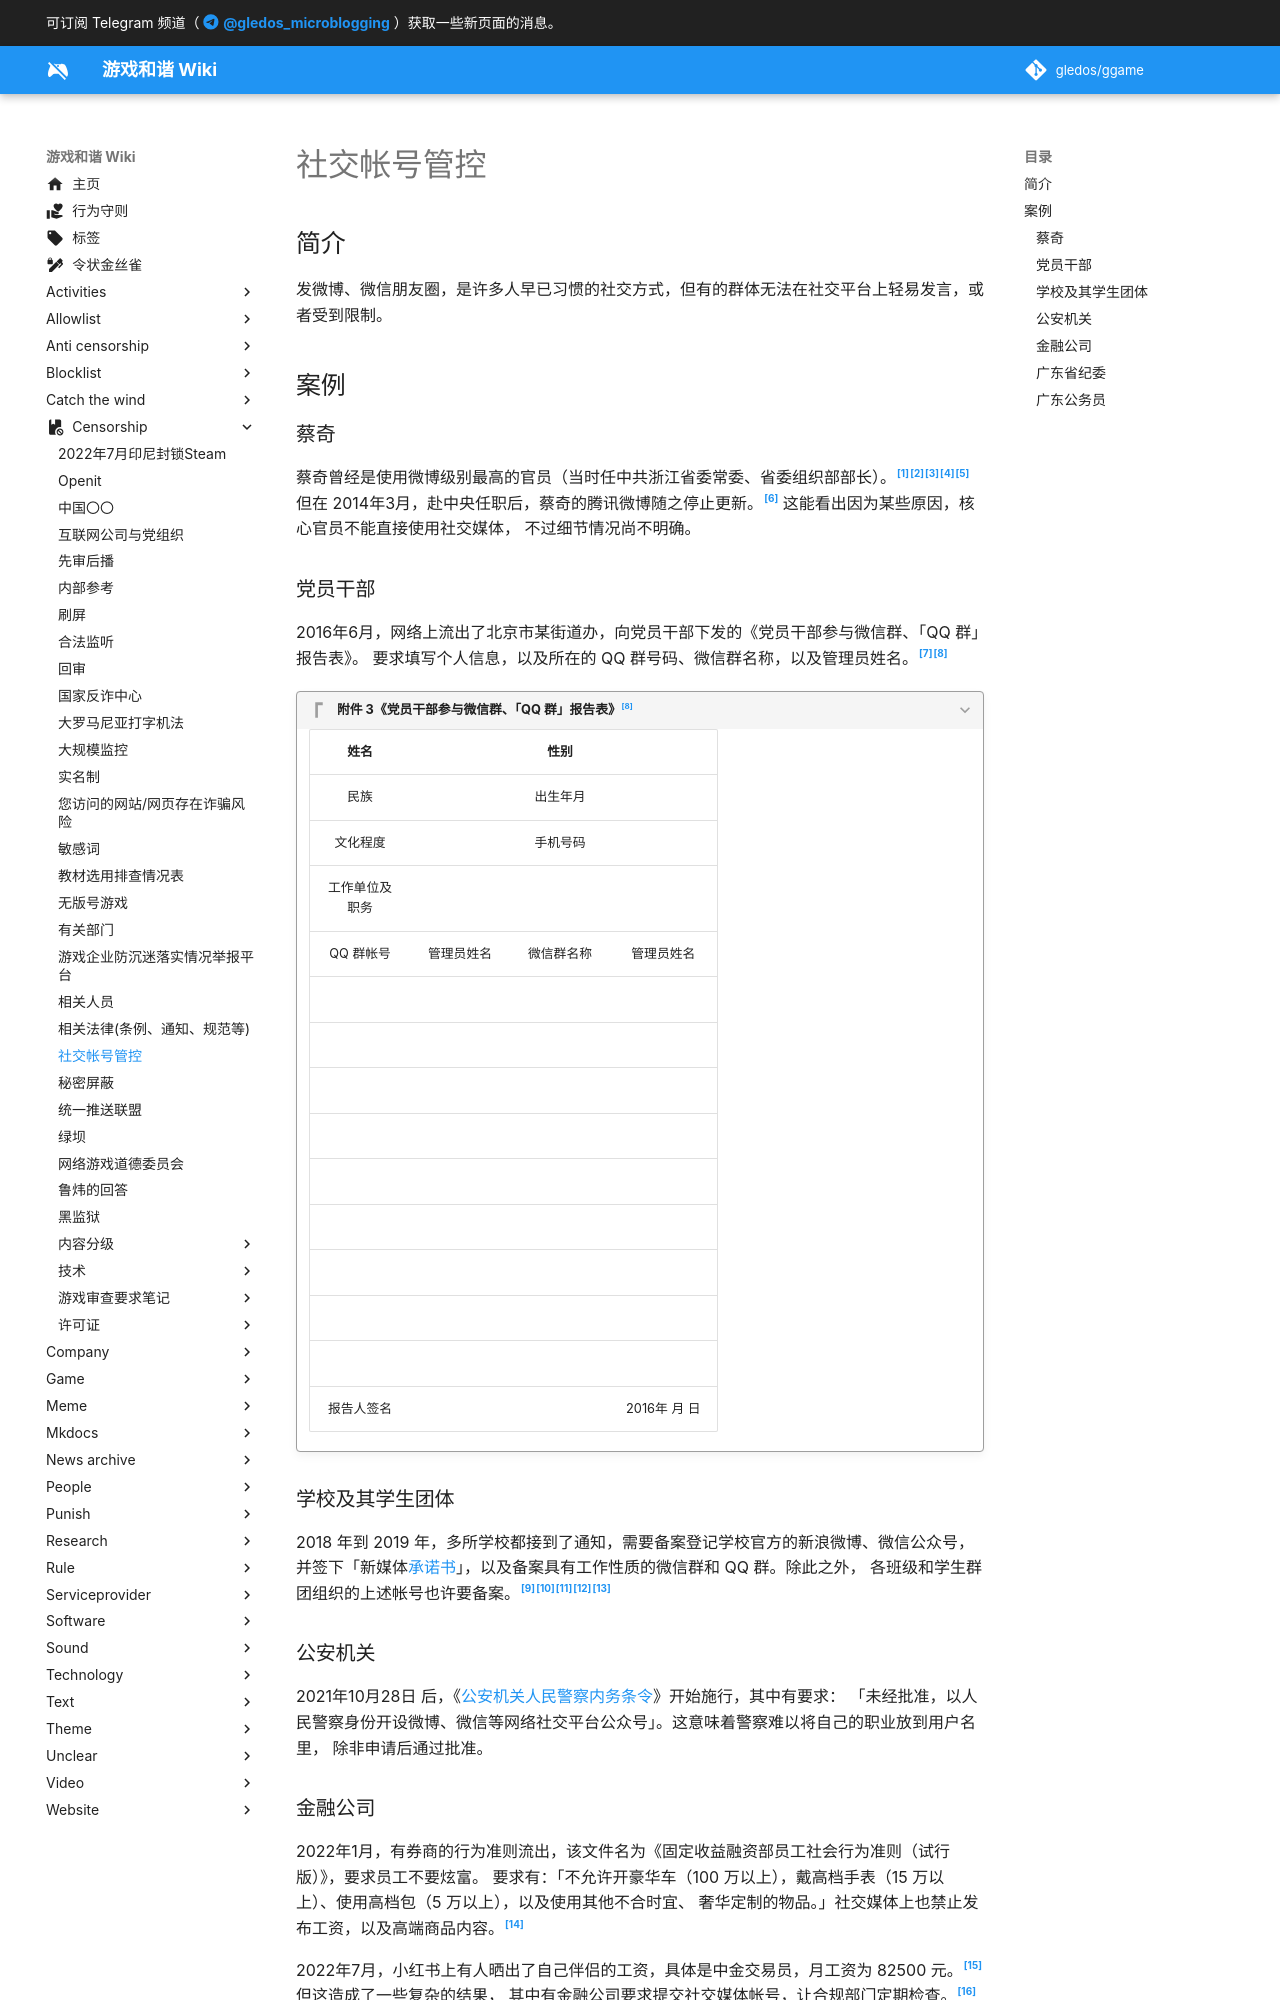

repository: gledos/ggame · page: censorship/社交帐号管控.html · generator: mkdocs

---
title: "社交帐号管控"
description:
published: true
date: "2024-12-23T15:41:56"
特殊标签标记: #无标签
editor: markdown
dateCreated: "2024-08-08T21:00:49"
---

## 简介

发微博、微信朋友圈，是许多人早已习惯的社交方式，但有的群体无法在社交平台上轻易发言，或者受到限制。

## 案例

### 蔡奇

蔡奇曾经是使用微博级别最高的官员（当时任中共浙江省委常委、省委组织部部长）。[^38437][^10330][^16355][^61030][^62399]
但在 2014年3月，赴中央任职后，蔡奇的腾讯微博随之停止更新。[^abtoo] 这能看出因为某些原因，核心官员不能直接使用社交媒体，
不过细节情况尚不明确。

[^38437]: 本组稿件综合新华社、新华网、人民日报海外版、央广、《都市快报》等, 《[北京代理市长蔡奇：曾经的“大V网红” 粉丝一度达到千万级](https://web.archive.org/web/20161111102847/http://www.thecover.cn/news/138437)》, 封面新闻／华西都市报, 2016-11-01. (参照 2024-08-15).

[^10330]: 林天宏、郑宇钧, 《[微博不伺候官腔](https://web.archive.org/web/20110831075236/http://zqb.cyol.com/html/2011-03/30/nw.D110000zgqnb_20110330_2-09.htm)》, 中国青年报, 2011-03-30. (参照 2024-08-08).

[^16355]: 扬子晚报, 《[“最牛”官员浙江省组织部长蔡奇微博粉丝过百万](https://web.archive.org/web/20240808152402/https://www.echinagov.com/info/16355)》, 国脉电子政务网, 2011-10-28. (参照 2024-08-08).

[^61030]: 央视新闻客户端, 《[蔡奇任北京市代市长 曾因微博互动为网友熟知](https://web.archive.org/web/20240329143756/http://m.news.cctv.com/2016/10/30/ARTIvS95HH4pQutRa2VUafhi161030.shtml)》, 央视网, 2016-10-31. (参照 2024-08-08).

[^62399]: 燕语, 《[张春贤们的“微博政治”](https://web.archive.org/web/20240808152643/http://paper.people.com.cn/jhzk/html/2011-04/15/content_962399.htm)》, 京华周刊, 2011-04-15. (参照 2024-08-08).

[^abtoo]: 蔡奇, 《[蔡奇的微博](https://web.archive.org/web/20161007042722/http://t.qq.com/tabtoo)》, 腾讯微博, 2016-10-07. (参照 2024-08-08).

### 党员干部

2016年6月，网络上流出了北京市某街道办，向党员干部下发的《党员干部参与微信群、「QQ 群」报告表》。
要求填写个人信息，以及所在的 QQ 群号码、微信群名称，以及管理员姓名。[^01645][^00178]

[^01645]: 乔龙, 《[独家：中共党员干部被要求上报各自微信、QQ群信息](https://web.archive.org/web/20201022215119/https://www.rfa.org/mandarin/yataibaodao/meiti/ql1-06012016101645.html)》, Radio Free Asia, 2016-06-01. (参照 2024-08-08).

[^00178]: 《[全國黨員微信群 傳須填表上報](https://web.archive.org/web/20240808135253/https://orientaldaily.on.cc/content/兩岸國際/odn-20160603-0603_00178_003/全國黨員微信群-傳須填表上報)》, 東方日報, 2016-06-03. (参照 2024-08-08).

> [!quote]+ 附件 3《党员干部参与微信群、「QQ 群」报告表》[^00178]
>
> |        姓名        |            |    性别    |              |
> | :----------------: | :--------: | :--------: | :----------: |
> |        民族        |            |  出生年月  |              |
> |      文化程度      |            |  手机号码  |              |
> | 工作单位及<br>职务 |            |            |              |
> |     QQ 群帐号      | 管理员姓名 | 微信群名称 |  管理员姓名  |
> | 　                 |            |            |              |
> | 　                 |            |            |              |
> | 　                 |            |            |              |
> | 　                 |            |            |              |
> | 　                 |            |            |              |
> | 　                 |            |            |              |
> | 　                 |            |            |              |
> | 　                 |            |            |              |
> | 　                 |            |            |              |
> |     报告人签名     |            |            | 2016年 月 日 |
